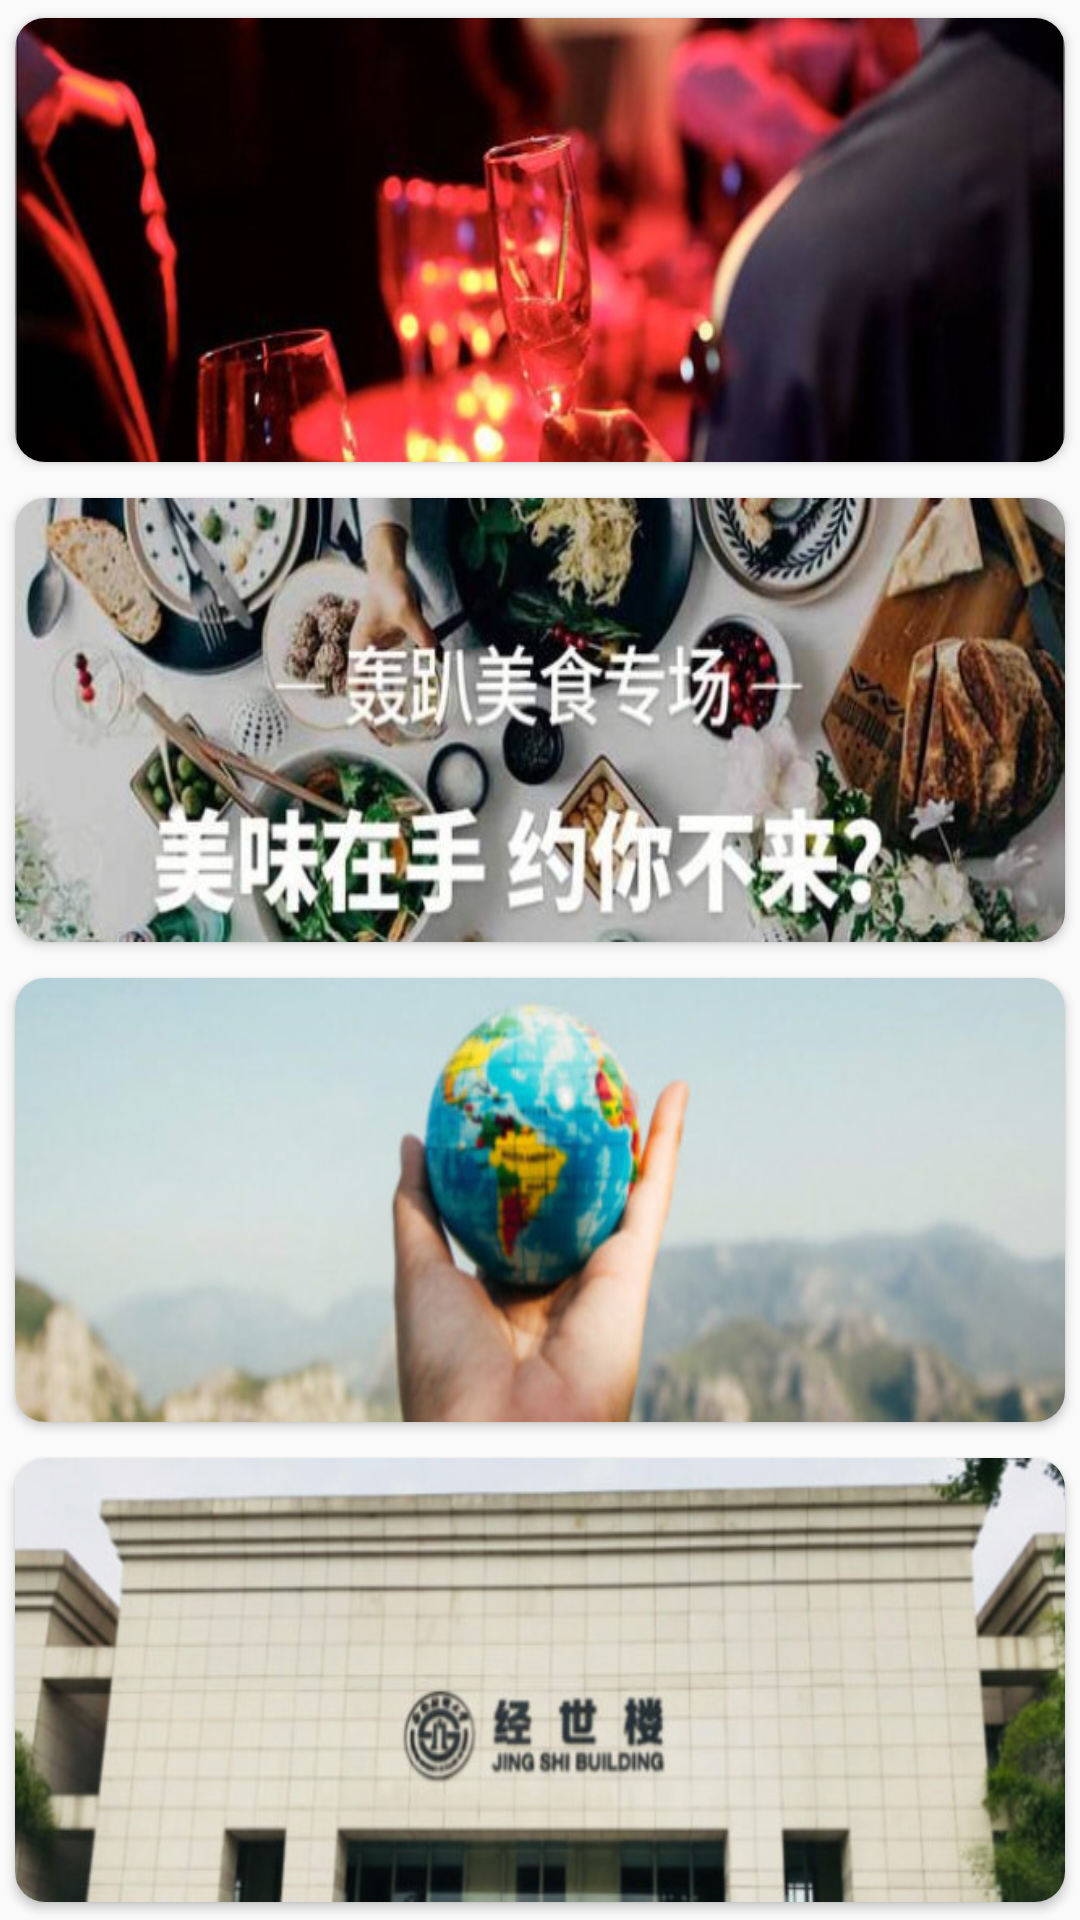

Layout XML and referenced resources for this Android screen:
<!-- AndroidManifest.xml: application theme Theme.AppCompat.Light -->
<!-- res/layout/activity_service.xml -->
<?xml version="1.0" encoding="utf-8"?>
<LinearLayout xmlns:android="http://schemas.android.com/apk/res/android"
    xmlns:app="http://schemas.android.com/apk/res-auto"
    xmlns:tools="http://schemas.android.com/tools"
    android:layout_width="match_parent"
    android:layout_height="match_parent"
    android:orientation="vertical"
    tools:context=".ServiceActivity">

    <android.support.v7.widget.CardView
        android:layout_width="match_parent"
        android:layout_height="wrap_content"
        android:layout_gravity="center"
        app:cardCornerRadius="10dp"
        app:cardUseCompatPadding="true"
        android:layout_weight="1"
        >
        <ImageButton
            android:id="@+id/btn_party1"
            android:layout_width="match_parent"
            android:layout_height="match_parent"
            android:background="@drawable/party1"
            />
    </android.support.v7.widget.CardView>
    <android.support.v7.widget.CardView
        android:layout_width="match_parent"
        android:layout_height="wrap_content"
        android:layout_gravity="center"
        app:cardCornerRadius="10dp"
        app:cardUseCompatPadding="true"
        android:layout_weight="1"
        >
        <ImageButton
            android:id="@+id/btn_party2"
            android:layout_width="match_parent"
            android:layout_height="match_parent"
            android:background="@drawable/party2"
            />
    </android.support.v7.widget.CardView>
    <android.support.v7.widget.CardView
        android:layout_width="match_parent"
        android:layout_height="wrap_content"
        android:layout_gravity="center"
        app:cardCornerRadius="10dp"
        app:cardUseCompatPadding="true"
        android:layout_weight="1"
        >
        <ImageButton
            android:id="@+id/btn_party3"
            android:layout_width="match_parent"
            android:layout_height="match_parent"
            android:background="@drawable/party3"
            />
    </android.support.v7.widget.CardView>

    <android.support.v7.widget.CardView
        android:layout_width="match_parent"
        android:layout_height="wrap_content"
        android:layout_gravity="center"
        app:cardCornerRadius="10dp"
        app:cardUseCompatPadding="true"
        android:layout_weight="1"
        >
        <ImageButton
            android:id="@+id/btn_party4"
            android:layout_width="match_parent"
            android:layout_height="match_parent"
            android:background="@drawable/party4"
            />
    </android.support.v7.widget.CardView>
</LinearLayout>
<!-- resources referenced by this layout -->
<resources>
  <!-- drawable party1: jpg bitmap (drawable-v24, 34609 bytes) -->
  <!-- drawable party2: jpg bitmap (drawable-v24, 59649 bytes) -->
  <!-- drawable party3: jpg bitmap (drawable-v24, 25408 bytes) -->
  <!-- drawable party4: jpg bitmap (drawable-v24, 38989 bytes) -->
</resources>
